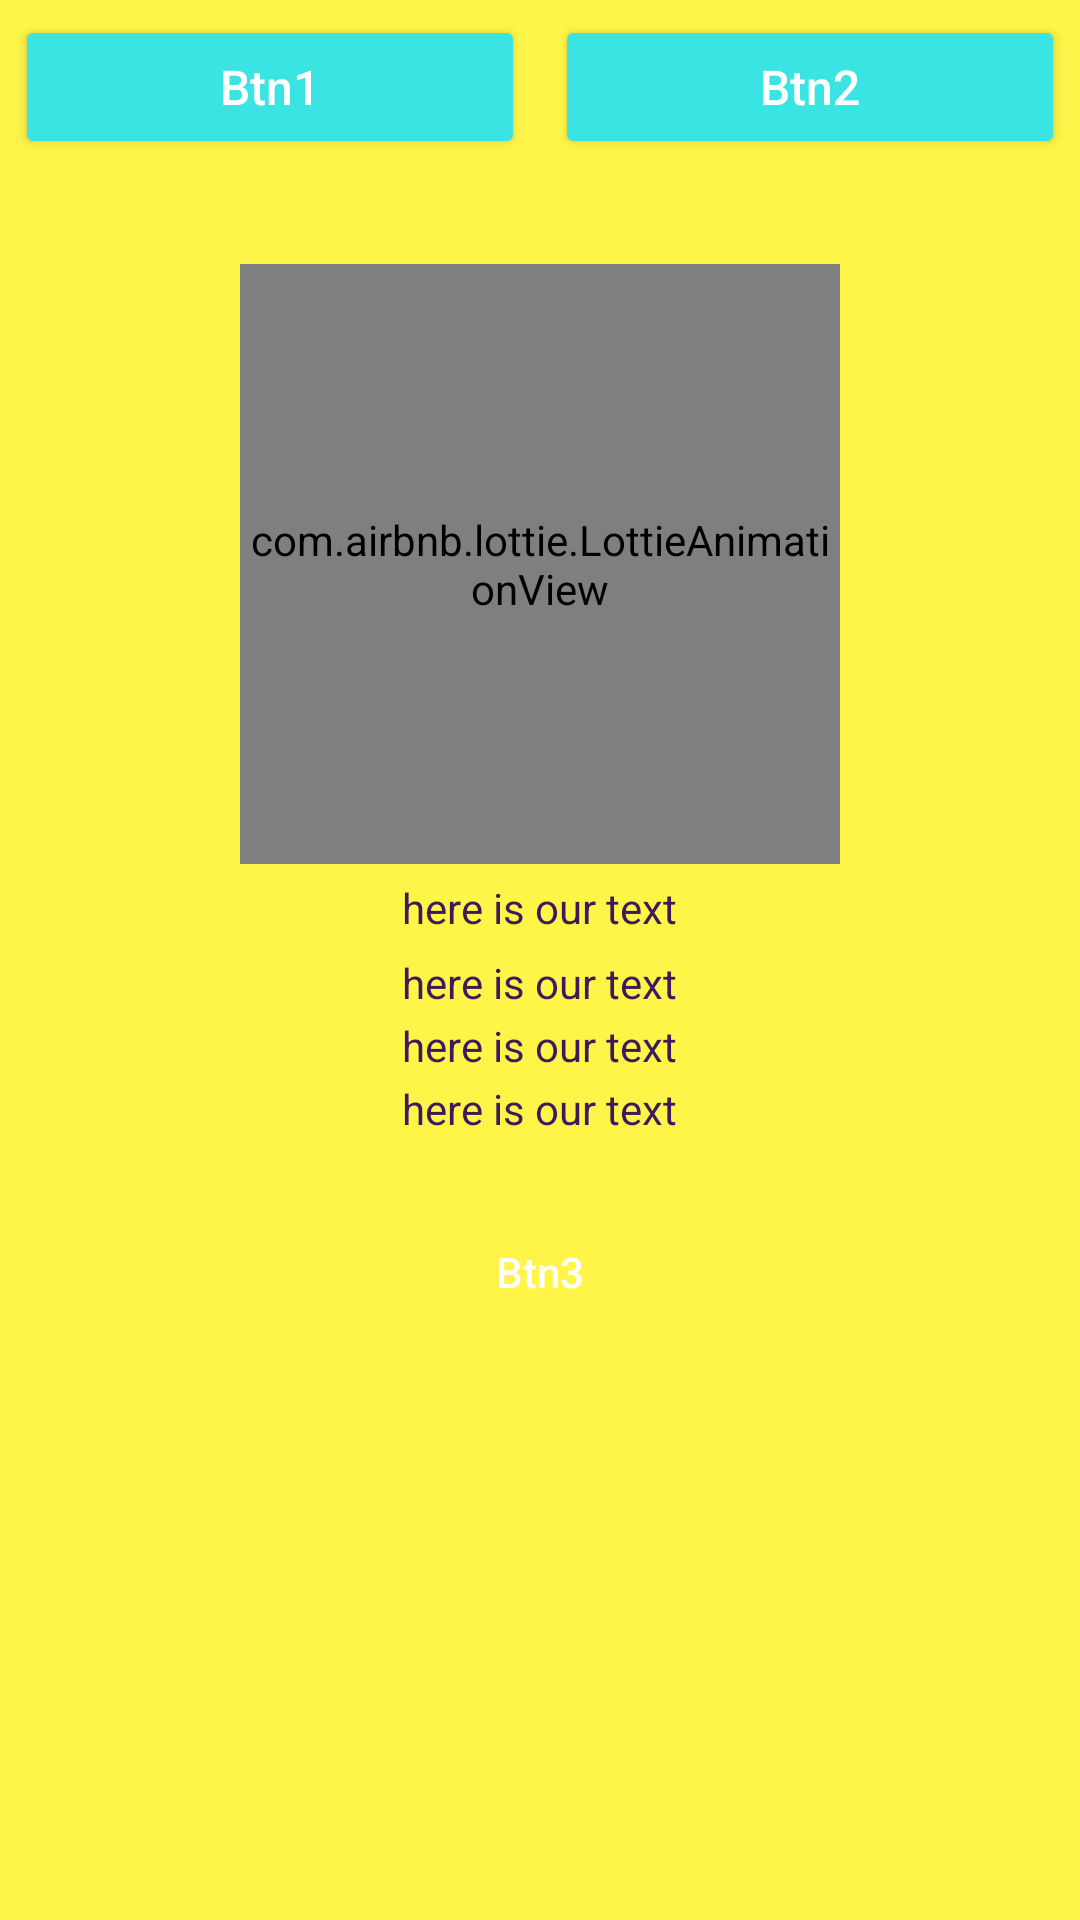

Android layout source for this screen:
<!-- AndroidManifest.xml: application theme Theme.Pager20 -->
<!-- res/layout/option_menu1.xml -->
<?xml version="1.0" encoding="utf-8"?>
<RelativeLayout xmlns:android="http://schemas.android.com/apk/res/android"
    xmlns:app="http://schemas.android.com/apk/res-auto"
    xmlns:tools="http://schemas.android.com/tools"
    android:layout_width="wrap_content"
    android:layout_height="wrap_content"
    android:background="#FFF548"
   >
    <LinearLayout
        android:layout_width="match_parent"
        android:layout_height="wrap_content"
        android:orientation="horizontal"

        android:id="@+id/btnLayout_dialog">
        <Button
            android:id="@+id/btn1_dialog"
            android:layout_width="0dp"
            android:layout_weight="1"
            android:layout_height="wrap_content"
            android:layout_margin="5dp"
            android:layout_marginRight="20dp"
            android:backgroundTint="#3AE4E3"
            android:text="Btn1"
            android:textAllCaps="false"
            android:textColor="@color/white"
            android:textSize="16sp" />
        <Button
            android:id="@+id/btn2_dialog"
            android:layout_width="0dp"
            android:layout_weight="1"
            android:layout_height="wrap_content"
            android:layout_margin="5dp"
            android:backgroundTint="#3AE4E3"
            android:text="Btn2"
            android:textAllCaps="false"
            android:textColor="@color/white"
            android:textSize="16sp" />
    </LinearLayout>
    <com.airbnb.lottie.LottieAnimationView
        android:layout_width="200dp"
        android:layout_height="200dp"
        android:layout_centerHorizontal="true"
        android:layout_below="@id/btnLayout_dialog"
        android:id="@+id/lottie_anim_dialog"
        app:lottie_autoPlay="true"
        android:layout_marginTop="30dp"   />
    <TextView
        android:layout_width="wrap_content"
        android:layout_height="wrap_content"
        android:id="@+id/text_dialog1"
        android:text="here is our text"
        android:gravity="center"
        android:textSize="14sp"
        android:textColor="#3C1A5B"
        android:layout_centerHorizontal="true"
         android:layout_below="@id/lottie_anim_dialog"
        android:padding="5dp"/>
    <TextView
        android:layout_width="wrap_content"
        android:layout_height="wrap_content"
        android:id="@+id/text_dialog2"
        android:text="here is our text"
        android:gravity="center"
        android:textSize="14sp"
        android:textColor="#3C1A5B"
        android:layout_centerHorizontal="true"
        android:layout_below="@id/text_dialog1"
        android:padding="1dp"/>
    <TextView
        android:layout_width="wrap_content"
        android:layout_height="wrap_content"
        android:id="@+id/text_dialog3"
        android:text="here is our text"
        android:gravity="center"
        android:textSize="14sp"
        android:textColor="#3C1A5B"
        android:layout_centerHorizontal="true"
        android:layout_below="@id/text_dialog2"
        android:padding="1dp"/>
    <TextView
        android:layout_width="wrap_content"
        android:layout_height="wrap_content"
        android:id="@+id/text_dialog4"
        android:text="here is our text"
        android:gravity="center"
        android:textSize="14sp"
        android:textColor="#3C1A5B"
        android:layout_centerHorizontal="true"
        android:layout_below="@id/text_dialog3"
        android:padding="1dp"/>
    <Button
        android:id="@+id/btn3_dialog"
        android:layout_width="wrap_content"
              android:layout_height="wrap_content"
        android:layout_marginTop="20dp"
android:layout_marginBottom="10dp"
        android:backgroundTint="#3AE4E3"
        android:text="Btn3"
        android:background="@drawable/comment_background"
        android:textAllCaps="false"
       android:layout_centerHorizontal="true"
        android:textColor="@color/white"
        android:textSize="14sp"
        android:layout_below="@id/text_dialog4"/>

</RelativeLayout>
<!-- resources referenced by this layout -->
<resources>
  <color name="white">#FFFFFFFF</color>
  <style name="Theme.Pager20" parent="Theme.MaterialComponents.DayNight.NoActionBar">
          
          <item name="colorPrimary">@color/purple_500</item>
          <item name="colorPrimaryVariant">@color/purple_700</item>
          <item name="colorOnPrimary">@color/white</item>
          
          <item name="colorSecondary">@color/teal_200</item>
          <item name="colorSecondaryVariant">@color/teal_700</item>
          <item name="colorOnSecondary">@color/black</item>
          
          <item name="android:statusBarColor" tools:targetApi="l">?attr/colorPrimaryVariant</item>
          
      </style>
  <color name="purple_500">#FF6200EE</color>
  <color name="purple_700">#FF3700B3</color>
  <color name="teal_200">#FF03DAC5</color>
  <color name="teal_700">#FF018786</color>
  <color name="black">#FF000000</color>
</resources>
